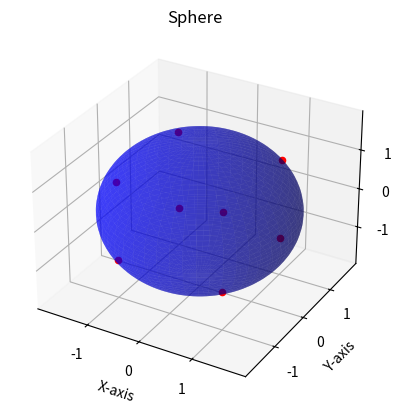

Source code (Python):
import matplotlib.pyplot as plt
from mpl_toolkits.mplot3d import Axes3D
import numpy as np

def plot_sphere(center, radius):
    fig = plt.figure()
    ax = fig.add_subplot(111, projection='3d')

    u = np.linspace(0, 2 * np.pi, 100)
    v = np.linspace(0, np.pi, 100)

    x = center[0] + radius * np.outer(np.cos(u), np.sin(v))
    y = center[1] + radius * np.outer(np.sin(u), np.sin(v))
    z = center[2] + radius * np.outer(np.ones(np.size(u)), np.cos(v))

    ax.plot_surface(x, y, z, color='b', alpha=0.5)

    ax.set_xlabel('X-axis')
    ax.set_ylabel('Y-axis')
    ax.set_zlabel('Z-axis')

    # Set integer ticks for each axis
    ax.set_xticks(np.arange(int(center[0] - radius), int(center[0] + radius) + 1, 1))
    ax.set_yticks(np.arange(int(center[1] - radius), int(center[1] + radius) + 1, 1))
    ax.set_zticks(np.arange(int(center[2] - radius), int(center[2] + radius) + 1, 1))
  # points
    point = (1, 1, 1)  
    ax.scatter(*point, color='r', label='Point')
    point2 = (-1,1,1)
    ax.scatter(*point2, color='r', label='Point')
    point3 = (1,-1,1)
    ax.scatter(*point3, color='r', label='Point')
    point4 = (1,1,-1)
    ax.scatter(*point4, color='r', label='Point')
    point5 = (-1,-1,1)
    ax.scatter(*point5, color='r', label='Point')
    point6 = (-1,1,-1)
    ax.scatter(*point6, color='r', label='Point')
    point7 = (1,-1,-1)
    ax.scatter(*point7, color='r', label='Point')
    point8 = (-1,-1,-1)
    ax.scatter(*point8, color='r', label='Point')
  
    ax.set_title('Sphere')
    plt.savefig('sphere.png')
    plt.savefig('sphere.pdf')

# Example
plot_sphere(center=(0, 0, 0), radius=np.sqrt(3))


